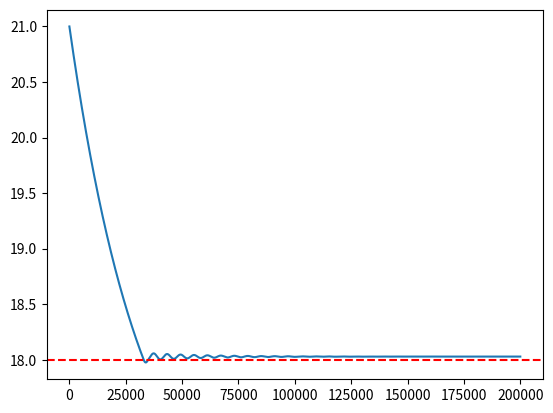

This figure's Python source:
import matplotlib.pyplot as plt
import collections

def clamp(valIn, valMin, valMax):
    return max(min(valIn, valMax), valMin)

class System:
    def __init__(self, temperature, volume, specificHeat):
        self.temperatures = [temperature]
        self.temperature = temperature
        self.specificHeat = specificHeat
        self.volume = volume

    def setController(self, controller):
        self.controller = controller

    def setResponse(self, response):
        self.response = response

    def setTemperature(self, temperature):
        self.temperature = temperature

    def getTemperature(self):
        return self.temperature

    def getDelayedTemperature(self, delay):
        if (delay < len(self.temperatures)):
            return self.temperatures[-(delay+1)]
        else:
            return self.temperatures[0]

    def initSystem(self, initSteps):
        for i in range(initSteps):
            self.temperatures.append(self.temperature)
            self.controller.step(self.getDelayedTemperature(controllerDelay))

    def updateSystem(self, controllerDelay):
        self.temperature += (self.response.getResponse(self.getTemperature()))/(self.specificHeat*self.volume)
        self.temperatures.append(self.temperature)
        self.controller.step(self.getDelayedTemperature(controllerDelay))

class SystemResponse:
    def setCooler(self, cooler):
        self.cooler = cooler

    def setController(self, controller):
        self.controller = controller

    def setConvection(self, convection):
        self.convection = convection

    def getResponse(self, temperature):
        coolerResponse = -self.cooler.getPower(clamp(self.controller.getResponse(),0,1))
        convectionResponse = self.convection.getPower(temperature)
        return coolerResponse + convectionResponse

class Convection:
    def __init__(self, roomTemperature, area, heatTransferRate):
        self.roomTemperature = roomTemperature
        self.area = area
        self.heatTransferRate = heatTransferRate

    def getPower(self, curTemperature):
        return (self.roomTemperature - curTemperature)*self.area*self.heatTransferRate

class Controller:
    def __init__(self, target, P, I, D, IWindow):
        self.P = P
        self.I = I
        self.D = D
        self.IWindow = IWindow
        self.target = target

        self.totError = 0
        self.errors = collections.deque([])

    def getResponse(self):
        return clamp(self.P*self.errors[-1] + self.I*self.totError + self.D*(self.errors[-1] - self.errors[-2]),-1,1)

    def step(self, newTemp):
        self.errors.append(newTemp - self.target)
        self.totError += self.errors[-1]
        if len(self.errors) > self.IWindow:
            self.totError -= self.errors[0]
            self.errors.popleft()

    def printErrors(self):
        print(self.errors[-1], self.totError, self.errors[-1] - self.errors[-2])

class heatPump:
    def __init__(self, power):
        self.power = power

    def getPower(self, response):
        return self.power*response

class ShittyCoolingRelay:
    def __init__(self, minPower, maxPower):
        self.minPower = minPower
        self.maxPower = maxPower

    def getPower(self, response):
        return (self.maxPower - self.minPower) * response + self.minPower

#System variables
roomTemperature = 21 #Assumed to be constant
heatTransferRate = 10 #Idk Guess
area = 0.2*0.2*3.14 #MeasureBucket
volume = 10
minCoolingPower = 5*5*0.1 #This has to be the effective heating power
maxCoolingPower = 12*5*0.1 #This has to be the effective heating power
specificHeat = 4184
controllerDelay = 1000 #Delay in seconds

targetTemp = 18
P = 0.5
I = 0.012
D = -0.1

IWindow = 1000

simulationTime = 200000 #Total simulation time in seconds

sys = System(roomTemperature, volume, specificHeat)
cooler = ShittyCoolingRelay(minCoolingPower,maxCoolingPower)

controller = Controller(targetTemp, P, I, D, IWindow)
convection = Convection(roomTemperature, area, heatTransferRate)

response = SystemResponse()
response.setCooler(cooler)
response.setConvection(convection)
response.setController(controller)

sys.setResponse(response)
sys.setController(controller)

temperatures = []
events = []
eventIndex = 0
sys.initSystem(2)
for i in range(simulationTime):
    temperatures.append(sys.getTemperature())
    sys.updateSystem(controllerDelay)
    if eventIndex < len(events) and events[eventIndex][0] == i:
        sys.setTemperature(events[eventIndex][1])
        eventIndex += 1

plt.plot(temperatures)
plt.axhline(y=targetTemp, color='r', linestyle='--', label='Target Temp')
plt.show()
